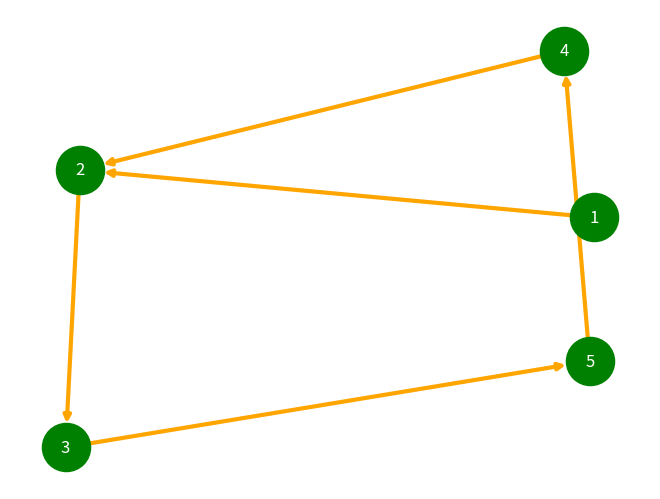

Write Python code to recreate this figure.
#-------------------------------------------------------------------------------
# Purpose:     2019 Power Python
# Author:      Cho
#-------------------------------------------------------------------------------

import networkx as nx
import matplotlib.pyplot as plt

g = nx.DiGraph()
g.add_nodes_from([1,2,3,4,5])
g.add_edge(1,2)
g.add_edge(4,2)
g.add_edge(3,5)
g.add_edge(2,3)
g.add_edge(5,4)

#pos=nx.circular_layout( g )

pos = nx.draw(g,  with_labels=True, node_color='g', \
              font_color='w', edge_color='orange', width=3,  node_size=1200 )

plt.draw()
plt.show()
